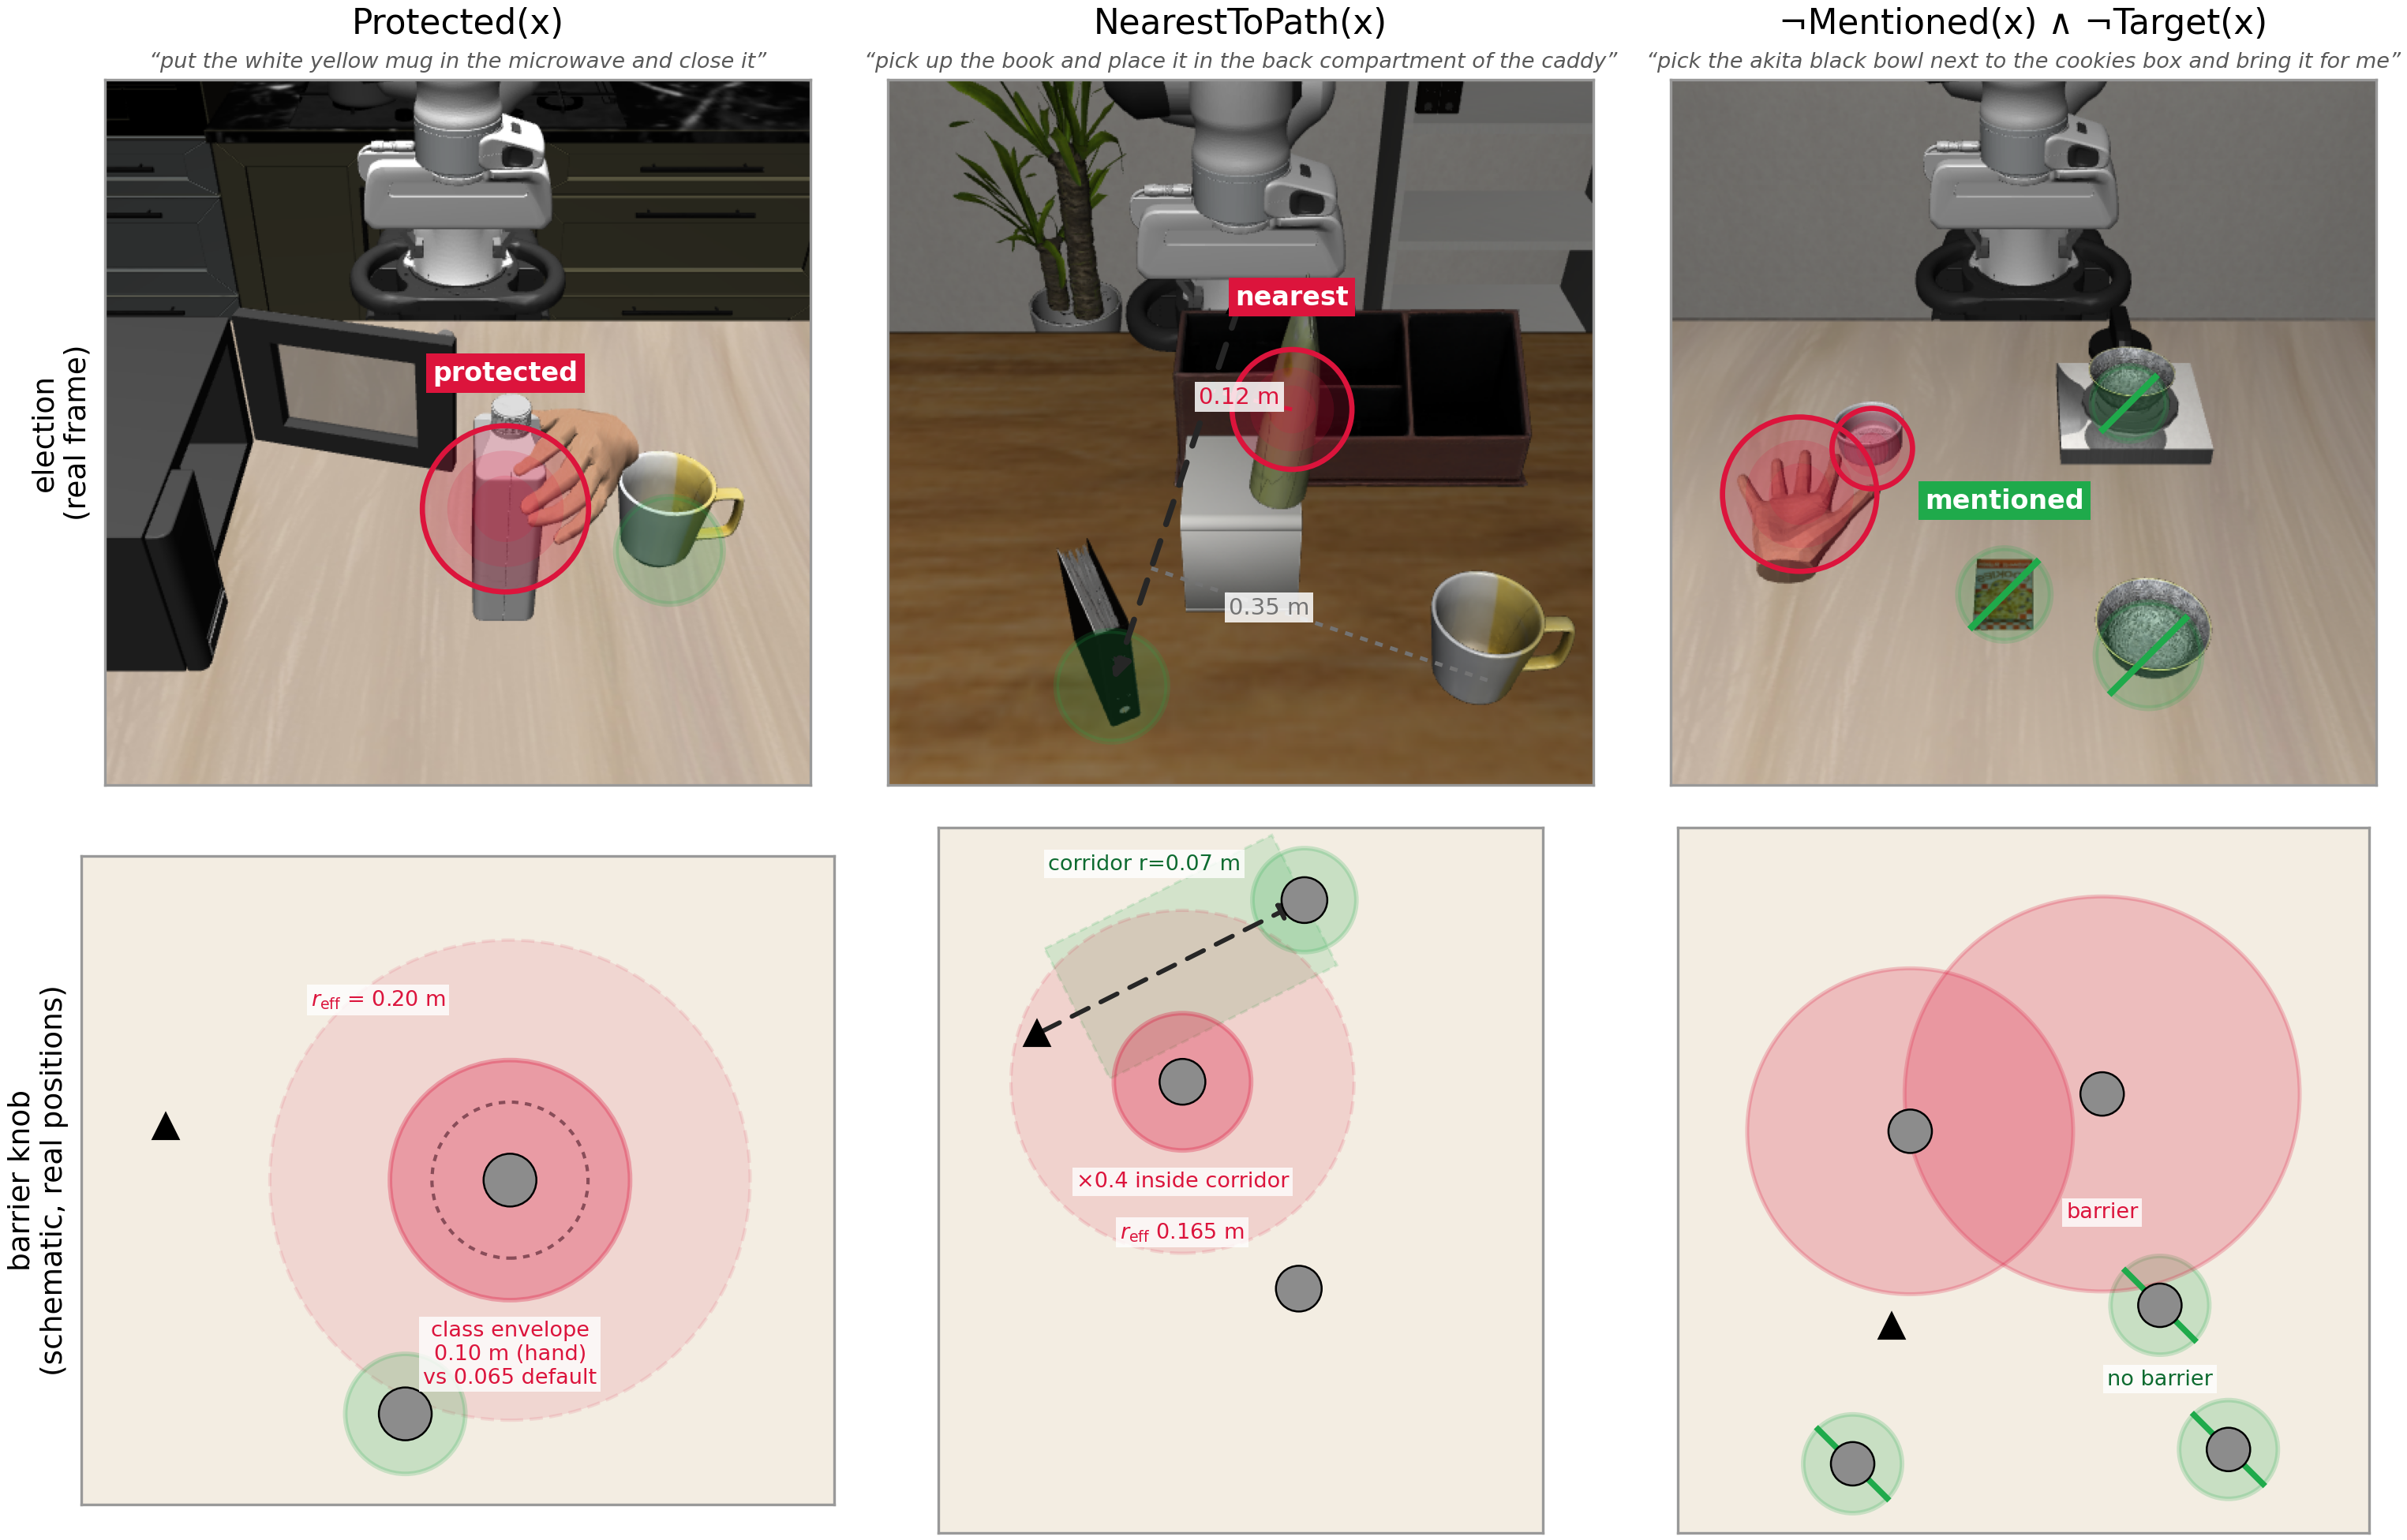

Python code for this plot:
"""Paper figure: what each FOL literal elects, and the one barrier knob it turns.

    HAZARD(x) := PROTECTED(x) | MOVING(x) | (NEAR_PATH(x) & ~MENTIONED(x) & ~TARGET(x))

Top row (REAL): one cached LIBERO-Safety frame per literal, the deployed
election (`symbolic_identity.fol_obstacle_id`, top-2) drawn on it, and only
that literal's evidence highlighted:
  (a) PROTECTED      -- oah scene: bottle-in-hand elected by class, mug exempt.
  (b) NEAR_PATH      -- oa scene: eef->target segment; per-candidate segment
                        distance; nearest unmentioned candidate elected.
  (c) ~MENTIONED/~TARGET -- hs scene: head-noun-mentioned objects exempt.
MOVING has no evidence in the cached logs (no hand displaces >1 cm in any
logged episode), so it is not drawn -- stated in the caption, not faked.

Bottom row (SCHEMATIC on the same scene's real xy positions): the barrier
knob that literal turns.
  (a) class envelope r_obs: hand 0.10 vs default 0.065 (OBSTACLE_RADII in
      run_guided_libero_safety_eval.py) -> r_eff = r_obs + eef 0.09 + d_safe 0.01.
  (b) selection only: the barrier at the elected entity is the default one;
      plus the corridor: cylinder r=0.07 around eef->target, margins x0.4
      inside (corridor_relax 0.6, guided_policy.py / _corridor_scale).
  (c) exempt entities get NO barrier; the remaining candidates keep theirs.

CPU-only, no sim, no API. Output: paper/figs/fig_fol_literals.png/.pdf
"""
import json
import pathlib
import sys

import matplotlib
matplotlib.use("Agg")
import matplotlib.pyplot as plt
import numpy as np
from matplotlib.patches import Circle, FancyArrowPatch, Polygon

ROOT = pathlib.Path(__file__).resolve().parents[2]
sys.path.insert(0, str(ROOT / "vlm_pipeline"))
import symbolic_identity as si  # noqa: E402
import visual_conditioning as vc  # noqa: E402

FIGDIR = pathlib.Path(__file__).resolve().parent
CACHE = FIGDIR / "scene_cache"

# --- deployed constants (sources in module docstring) ---------------------
OBSTACLE_RADII = {"hand": 0.10, "car": 0.05, "train": 0.05, "ball": 0.04}
DEFAULT_OBSTACLE_RADIUS = 0.065
EEF_R, D_SAFE = 0.09, 0.01
CORRIDOR_R, CORRIDOR_RELAX = 0.07, 0.6
GUARD_TOPK = 2

FS = 8
CRIMSON, GREEN, DGREEN, GRAY, BLUE = "crimson", "#1faa4b", "#0d6b30", "0.45", "#2a78d6"
BG = "#f3ede2"


def r_obs(name):
    label = name.lower()
    return next((r for k, r in OBSTACLE_RADII.items() if k in label),
                DEFAULT_OBSTACLE_RADIUS)


def load(scene):
    d = CACHE / scene
    sc = json.load(open(d / "scene.json"))
    cam = json.load(open(d / "camera_params.json"))
    K = np.asarray(cam[sc.get("camera", "agentview")]["intrinsic"])
    ext = np.asarray(cam[sc.get("camera", "agentview")]["extrinsic"])
    raw = plt.imread(d / f"{sc.get('camera', 'agentview')}_rgb.png")
    if raw.dtype != np.uint8:
        raw = (raw[..., :3] * 255).astype(np.uint8)
    img = np.ascontiguousarray(raw[::-1, ::-1])
    cands = {k: np.asarray(v, float) for k, v in sc["obj_pos"].items()}
    eef = np.asarray(sc["eef_pos"], float)
    desc = sc["language"]
    tgt = si.parse_target_heuristic(desc, list(cands))
    ranked = si.fol_obstacle_id(desc, cands, eef)
    guard = ranked[:GUARD_TOPK]
    print(f"{scene}: target={tgt} guard={guard}")
    return dict(K=K, ext=ext, img=img, cands=cands, eef=eef, desc=desc,
                tgt=tgt, guard=guard)


def px(S, p):
    rc, z = vc._project(S["K"], S["ext"], [p])
    return np.array([rc[0][1], rc[0][0]], float), float(z[0])


def prad(S, p, r):
    return vc._pixel_radius(S["K"], S["ext"], p, r)


def img_ax(ax, S):
    ax.imshow(S["img"])
    ax.set_xticks([]), ax.set_yticks([])
    for s in ax.spines.values():
        s.set_color("0.6")


def disk(ax, c, r, color=CRIMSON, layered=True, lw=1.6, z=3):
    if layered:
        for f, a in ((1.0, 0.20), (0.7, 0.16), (0.4, 0.16)):
            ax.add_patch(Circle(c, r * f, facecolor=color, alpha=a,
                                edgecolor="none", zorder=z))
    ax.add_patch(Circle(c, r, facecolor="none", edgecolor=color, lw=lw,
                        zorder=z))


def chip(ax, xy, text, color, dy=-1, fs=FS):
    ax.annotate(text, xy, xytext=(0, 12 * dy), textcoords="offset points",
                ha="center", va="bottom" if dy > 0 else "top", fontsize=fs,
                color="white", fontweight="bold", zorder=9,
                bbox=dict(facecolor=color, edgecolor="none", pad=2.0))


def head_mentioned(name, desc):
    import re
    base = re.sub(r"(__\d+)?(_\d+)?$", "", name)
    return base.split("_")[-1].lower() in desc.lower()


# --------------------------------------------------------------------------
# top row: real frames
# --------------------------------------------------------------------------

def top_protected(ax, S):
    img_ax(ax, S)
    for k in S["guard"]:
        if any(w in k.lower() for w in si._PROTECTED_CLASSES):
            c, z = px(S, S["cands"][k])
            r = prad(S, S["cands"][k], r_obs(k))
            disk(ax, c, r)
            chip(ax, c + [0, -r], "protected", CRIMSON, dy=1)
    c, _ = px(S, S["cands"][S["tgt"]])
    r = prad(S, S["cands"][S["tgt"]], 0.075)
    ax.add_patch(Circle(c, r, facecolor=GREEN, alpha=0.18, edgecolor=GREEN,
                        lw=1.8, zorder=3))


def top_nearpath(ax, S):
    img_ax(ax, S)
    eef, tgt = S["eef"], S["cands"][S["tgt"]]
    a, _ = px(S, eef)
    b, _ = px(S, tgt)
    ax.add_patch(FancyArrowPatch(a, b, arrowstyle="-|>", mutation_scale=12,
                                 color="0.15", lw=1.8, ls=(0, (4, 3)),
                                 zorder=5))
    ax.plot(*a, marker="^", ms=8, mfc="k", mec="k", zorder=6)
    r = prad(S, tgt, 0.06)
    ax.add_patch(Circle(b, r, facecolor=GREEN, alpha=0.18, edgecolor=GREEN,
                        lw=1.8, zorder=3))
    for k, p in S["cands"].items():
        if k == S["tgt"] or head_mentioned(k, S["desc"]):
            continue
        d = si.segment_distance(p, eef, tgt)
        ab = tgt - eef
        t = np.clip(np.dot(p - eef, ab) / np.dot(ab, ab), 0, 1)
        q = eef + t * ab
        c, _ = px(S, p)
        qc, _ = px(S, q)
        elected = k in S["guard"][:1]
        col = CRIMSON if elected else GRAY
        ax.plot([c[0], qc[0]], [c[1], qc[1]], color=col, lw=1.2,
                ls=(0, (2, 2)), zorder=4)
        mid = 0.35 * c + 0.65 * qc
        ax.text(mid[0], mid[1], f"{d:.2f} m", fontsize=FS - 1, color=col,
                ha="center", va="center", zorder=8,
                bbox=dict(facecolor="white", edgecolor="none", pad=1.2,
                          alpha=0.85))
        if elected:
            disk(ax, c, prad(S, p, r_obs(k)))
            chip(ax, c + [0, -prad(S, p, r_obs(k))], "nearest", CRIMSON, dy=1)


def top_exempt(ax, S):
    img_ax(ax, S)
    for k, p in S["cands"].items():
        c, _ = px(S, p)
        if k == S["tgt"] or head_mentioned(k, S["desc"]):
            r = prad(S, p, 0.06)
            ax.add_patch(Circle(c, r, facecolor=GREEN, alpha=0.18,
                                edgecolor=GREEN, lw=1.8, zorder=3))
            # strike-through: exempt from election
            ax.plot([c[0] - r * 0.7, c[0] + r * 0.7],
                    [c[1] + r * 0.7, c[1] - r * 0.7], color=GREEN, lw=2.0,
                    zorder=4)
        elif k in S["guard"]:
            disk(ax, c, prad(S, p, r_obs(k)))
    chip(ax, px(S, S["cands"]["cookies_1"])[0] + [0, -30], "mentioned",
         GREEN, dy=1)


# --------------------------------------------------------------------------
# bottom row: barrier knobs, top-down, real xy
# --------------------------------------------------------------------------

def plan_ax(ax, S, extra=()):
    pts = [p[:2] for p in S["cands"].values()] + [S["eef"][:2]] + list(extra)
    for k in S["guard"]:
        p, re = S["cands"][k][:2], r_obs(k) + EEF_R + D_SAFE
        pts += [p + [re, 0], p - [re, 0], p + [0, re], p - [0, re]]
    xs, ys = zip(*pts)
    pad = 0.07
    ax.set_xlim(min(xs) - pad, max(xs) + pad)
    ax.set_ylim(min(ys) - pad, max(ys) + pad)
    ax.set_aspect("equal"), ax.set_xticks([]), ax.set_yticks([])
    ax.set_facecolor(BG)
    for s in ax.spines.values():
        s.set_color("0.6")
    for k, p in S["cands"].items():
        ax.add_patch(Circle(p[:2], 0.022, facecolor="0.55", edgecolor="k",
                            lw=0.6, zorder=5))
    ax.plot(*S["eef"][:2], marker="^", ms=7, mfc="k", mec="k", zorder=6)


def label(ax, xy, text, color="0.2", dx=0.0, dy=0.0, fs=FS - 1.5):
    ax.text(xy[0] + dx, xy[1] + dy, text, fontsize=fs, color=color,
            ha="center", va="center", zorder=8,
            bbox=dict(facecolor="white", edgecolor="none", pad=1.2, alpha=0.8))


def bot_protected(ax, S):
    plan_ax(ax, S)
    k = S["guard"][0]
    p = S["cands"][k][:2]
    ro, re = r_obs(k), r_obs(k) + EEF_R + D_SAFE
    ax.add_patch(Circle(p, DEFAULT_OBSTACLE_RADIUS, facecolor="none",
                        edgecolor="0.4", lw=1.0, ls=(0, (2, 2)), zorder=3))
    ax.add_patch(Circle(p, ro, facecolor=CRIMSON, alpha=0.30,
                        edgecolor=CRIMSON, lw=1.4, zorder=3))
    ax.add_patch(Circle(p, re, facecolor=CRIMSON, alpha=0.10,
                        edgecolor=CRIMSON, lw=1.0, ls=(0, (4, 2)), zorder=2))
    label(ax, p, f"class envelope\n{ro:.2f} m (hand)\nvs {DEFAULT_OBSTACLE_RADIUS:.3f} default",
          CRIMSON, dy=-ro - 0.045)
    label(ax, p, f"$r_\\mathrm{{eff}}$ = {re:.2f} m", CRIMSON, dx=-re * 0.55, dy=re * 0.75)
    t = S["cands"][S["tgt"]][:2]
    ax.add_patch(Circle(t, 0.05, facecolor=GREEN, alpha=0.2, edgecolor=GREEN,
                        lw=1.4, zorder=3))


def bot_nearpath(ax, S):
    plan_ax(ax, S)
    eef, tgt = S["eef"], S["cands"][S["tgt"]]
    a, b = eef[:2], tgt[:2]
    # corridor cylinder (top-down band) around eef->target, valid t>0.15
    ab = b - a
    n = np.array([-ab[1], ab[0]]) / np.linalg.norm(ab)
    a15 = a + 0.15 * ab
    band = np.array([a15 + n * CORRIDOR_R, b + n * CORRIDOR_R,
                     b - n * CORRIDOR_R, a15 - n * CORRIDOR_R])
    ax.add_patch(Polygon(band, closed=True, facecolor=GREEN, alpha=0.15,
                         edgecolor=GREEN, lw=0.8, ls=(0, (3, 2)), zorder=2))
    ax.add_patch(FancyArrowPatch(a, b, arrowstyle="-|>", mutation_scale=11,
                                 color="0.15", lw=1.4, ls=(0, (4, 3)),
                                 zorder=4))
    ax.add_patch(Circle(b, 0.05, facecolor=GREEN, alpha=0.2, edgecolor=GREEN,
                        lw=1.4, zorder=3))
    k = S["guard"][0]
    p = S["cands"][k]
    re = r_obs(k) + EEF_R + D_SAFE
    ax.add_patch(Circle(p[:2], re, facecolor=CRIMSON, alpha=0.12,
                        edgecolor=CRIMSON, lw=1.0, ls=(0, (4, 2)), zorder=2))
    ax.add_patch(Circle(p[:2], re * (1 - CORRIDOR_RELAX), facecolor=CRIMSON,
                        alpha=0.30, edgecolor=CRIMSON, lw=1.4, zorder=3))
    label(ax, p[:2], f"$r_\\mathrm{{eff}}$ {re:.3f} m", CRIMSON, dy=-re + 0.02)
    label(ax, p[:2], f"×{1 - CORRIDOR_RELAX:.1f} inside corridor", CRIMSON,
          dy=-re * (1 - CORRIDOR_RELAX) - 0.03)
    label(ax, 0.5 * (a15 + b) + n * (CORRIDOR_R + 0.03),
          f"corridor r={CORRIDOR_R:.2f} m", DGREEN)


def bot_exempt(ax, S):
    plan_ax(ax, S)
    for k, p in S["cands"].items():
        if k == S["tgt"] or head_mentioned(k, S["desc"]):
            ax.add_patch(Circle(p[:2], 0.05, facecolor=GREEN, alpha=0.2,
                                edgecolor=GREEN, lw=1.4, zorder=3))
            ax.plot([p[0] - 0.035, p[0] + 0.035], [p[1] + 0.035, p[1] - 0.035],
                    color=GREEN, lw=1.8, zorder=4)
        elif k in S["guard"]:
            re = r_obs(k) + EEF_R + D_SAFE
            ax.add_patch(Circle(p[:2], re, facecolor=CRIMSON, alpha=0.22,
                                edgecolor=CRIMSON, lw=1.2, zorder=3))
    label(ax, S["cands"]["cookies_1"][:2], "no barrier", DGREEN, dy=-0.075)
    hk = S["guard"][0]
    label(ax, S["cands"][hk][:2], "barrier", CRIMSON,
          dy=-(r_obs(hk) + EEF_R + D_SAFE) * 0.6)


def main():
    S = {"oah": load("oah_L2_t14_ep7"), "oa": load("oa_L2_t11_ep1"),
         "hs": load("hs_L0_cookies_ep0")}
    fig, axes = plt.subplots(2, 3, figsize=(10.2, 6.9), dpi=300,
                             gridspec_kw=dict(height_ratios=[1, 1]))
    titles = [r"$\textsc{Protected}(x)$", r"$\textsc{NearestToPath}(x)$",
              r"$\lnot\textsc{Mentioned}(x)\wedge\lnot\textsc{Target}(x)$"]
    titles = ["Protected(x)", "NearestToPath(x)", "¬Mentioned(x) ∧ ¬Target(x)"]
    top_protected(axes[0, 0], S["oah"])
    top_nearpath(axes[0, 1], S["oa"])
    top_exempt(axes[0, 2], S["hs"])
    bot_protected(axes[1, 0], S["oah"])
    bot_nearpath(axes[1, 1], S["oa"])
    bot_exempt(axes[1, 2], S["hs"])
    for ax, t, key in zip(axes[0], titles, ("oah", "oa", "hs")):
        ax.set_title(t, fontsize=FS + 2.5, pad=14)
        ax.text(0.5, 1.01, "“" + S[key]["desc"] + "”", transform=ax.transAxes,
                ha="center", va="bottom", fontsize=FS - 1.5, style="italic",
                color="0.35")
    axes[0, 0].set_ylabel("election\n(real frame)", fontsize=FS + 1)
    axes[1, 0].set_ylabel("barrier knob\n(schematic, real positions)",
                          fontsize=FS + 1)
    fig.subplots_adjust(left=0.035, right=0.995, top=0.90, bottom=0.01,
                        wspace=0.04, hspace=0.06)
    for e in ("png", "pdf"):
        p = FIGDIR / f"fig_fol_literals.{e}"
        fig.savefig(p, dpi=300, bbox_inches="tight", pad_inches=0.03)
        print("wrote", p)


if __name__ == "__main__":
    main()
